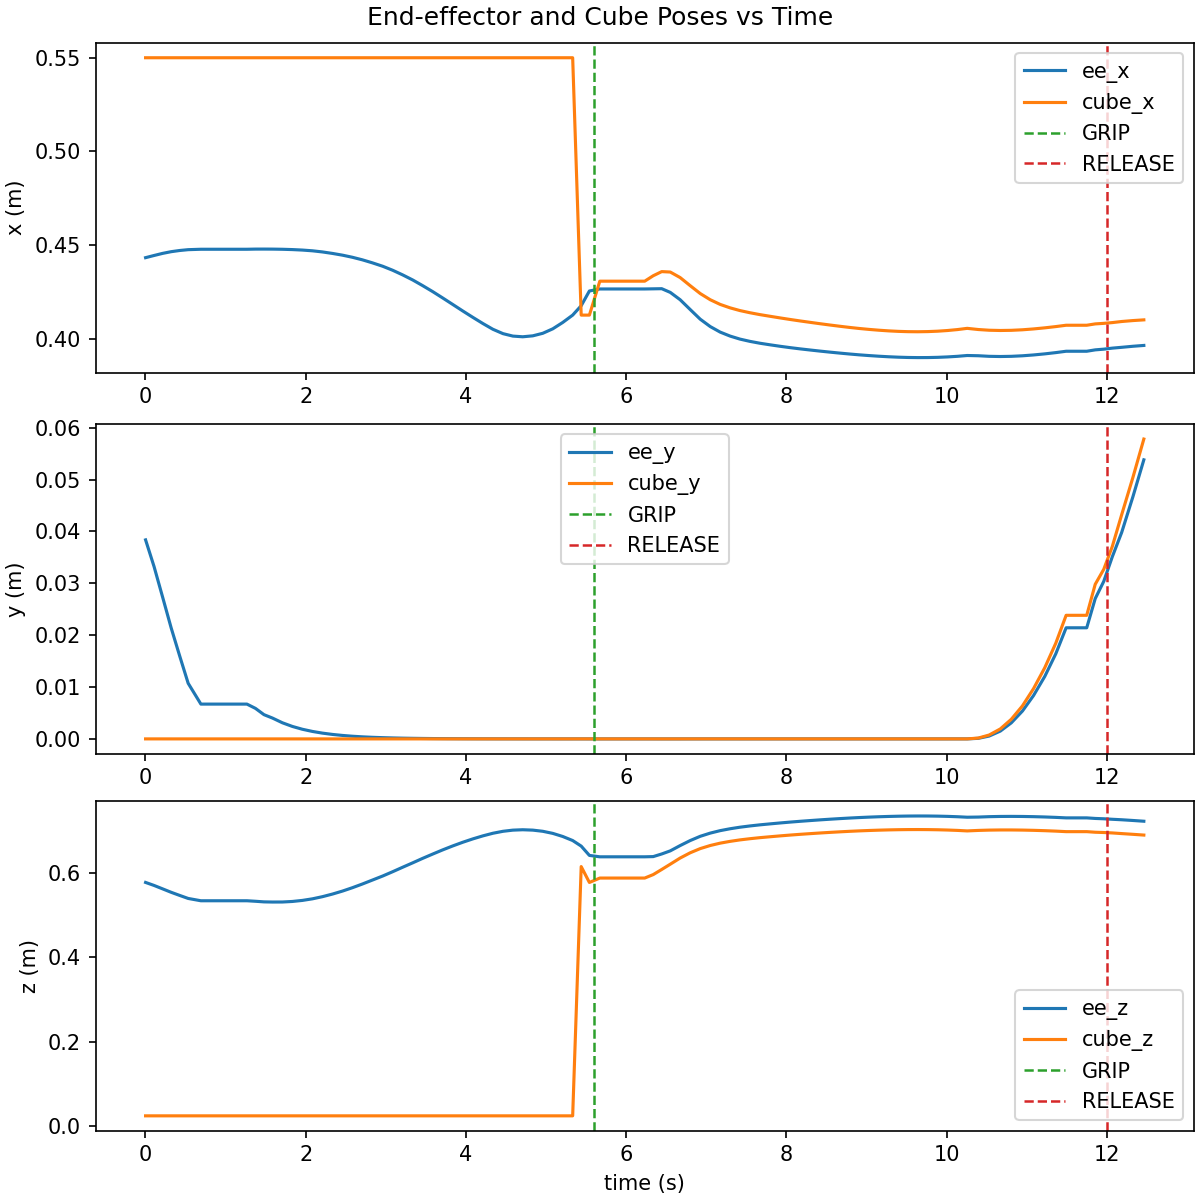

The data file committed next to this chart (first rows):
t, ee_x, ee_y, ee_z, cube_x, cube_y, cube_z
0.001037, 0.4433, 0.03837, 0.5778, 0.55, -2.88574106204981e-07, 0.02499
0.1066, 0.4444, 0.03324, 0.5707, 0.55, -3.922418643340755e-07, 0.02499
0.2134, 0.4455, 0.02735, 0.5626, 0.55, -8.688654007592235e-07, 0.02499
0.3205, 0.4465, 0.0214, 0.5544, 0.55, -1.264233267470881e-06, 0.02499
0.4252, 0.4471, 0.01607, 0.5471, 0.55, -1.264233267470881e-06, 0.02499
0.5327, 0.4475, 0.01073, 0.5398, 0.55, -1.264233267470881e-06, 0.02499
0.6915, 0.4478, 0.006708, 0.5344, 0.55, -1.264233267470881e-06, 0.02499
0.8426, 0.4478, 0.006708, 0.5344, 0.55, -1.264233267470881e-06, 0.02499
0.986, 0.4478, 0.006708, 0.5344, 0.55, -1.264233267470881e-06, 0.02499
1.126, 0.4478, 0.006708, 0.5344, 0.55, -1.264233267470881e-06, 0.02499
1.266, 0.4478, 0.006708, 0.5344, 0.55, -1.264233267470881e-06, 0.02499
1.373, 0.4478, 0.005881, 0.5332, 0.55, -1.264233267470881e-06, 0.02499
1.479, 0.4478, 0.004672, 0.5317, 0.55, -1.264233267470881e-06, 0.02499
1.585, 0.4478, 0.004015, 0.5313, 0.55, -1.264233267470881e-06, 0.02499
1.709, 0.4477, 0.003106, 0.5314, 0.55, -1.264233267470881e-06, 0.02499
1.833, 0.4476, 0.002403, 0.5327, 0.55, -1.264233267470881e-06, 0.02499
1.958, 0.4473, 0.001858, 0.5352, 0.55, -1.264233267470881e-06, 0.02499
2.084, 0.4469, 0.001437, 0.539, 0.55, -1.264233267470881e-06, 0.02499
2.209, 0.4463, 0.001111, 0.544, 0.55, -1.264233267470881e-06, 0.02499
2.335, 0.4455, 0.0008589, 0.5503, 0.55, -1.264233267470881e-06, 0.02499
2.46, 0.4446, 0.0006642, 0.5574, 0.55, -1.264233267470881e-06, 0.02499
2.583, 0.4435, 0.0005138, 0.5653, 0.55, -1.264233267470881e-06, 0.02499
2.706, 0.4421, 0.0003974, 0.5739, 0.55, -1.264233267470881e-06, 0.02499
2.83, 0.4405, 0.0003072, 0.5832, 0.55, -1.264233267470881e-06, 0.02499
2.961, 0.4387, 0.0002375, 0.593, 0.55, -1.264233267470881e-06, 0.02499
3.086, 0.4365, 0.0001835, 0.6032, 0.55, -1.264233267470881e-06, 0.02499
3.21, 0.4341, 0.0001419, 0.6137, 0.55, -1.264233267470881e-06, 0.02499
3.336, 0.4313, 0.0001097, 0.6242, 0.55, -1.264233267470881e-06, 0.02499
3.459, 0.4283, 8.480957136290842e-05, 0.6347, 0.55, -1.264233267470881e-06, 0.02499
3.586, 0.4251, 6.551711217964539e-05, 0.645, 0.55, -1.264233267470881e-06, 0.02499
3.711, 0.4217, 5.055887956304973e-05, 0.6549, 0.55, -1.264233267470881e-06, 0.02499
3.837, 0.4182, 3.894468720339945e-05, 0.6643, 0.55, -1.264233267470881e-06, 0.02499
3.962, 0.4148, 2.9718678032702882e-05, 0.673, 0.55, -1.264233267470881e-06, 0.02499
4.087, 0.4114, 2.302626863921599e-05, 0.6809, 0.55, -1.264233267470881e-06, 0.02499
4.213, 0.4081, 1.763095910449754e-05, 0.6881, 0.55, -1.264233267470881e-06, 0.02499
4.337, 0.405, 1.3192784557679397e-05, 0.6943, 0.55, -1.264233267470881e-06, 0.02499
4.463, 0.4027, 1.0303989135027518e-05, 0.6989, 0.55, -1.264233267470881e-06, 0.02499
4.587, 0.4014, 7.897214976985651e-06, 0.7016, 0.55, -1.264233267470881e-06, 0.02499
4.709, 0.401, 5.966581809843707e-06, 0.7025, 0.55, -1.264233267470881e-06, 0.02499
4.835, 0.4015, 4.345741738009648e-06, 0.7017, 0.55, -1.264233267470881e-06, 0.02499
4.96, 0.4029, 3.4004895404858327e-06, 0.6989, 0.55, -1.264233267470881e-06, 0.02499
5.085, 0.4053, 3.028155867563673e-06, 0.6939, 0.55, -1.264233267470881e-06, 0.02499
5.209, 0.4087, 2.5672445723647172e-06, 0.6866, 0.55, -1.264233267470881e-06, 0.02499
5.333, 0.4126, 2.3871378458224393e-06, 0.677, 0.55, -1.264233267470881e-06, 0.02499
5.439, 0.4176, 1.332063982476743e-06, 0.6638, 0.4126, 2.387137845822396e-06, 0.6153
5.542, 0.4255, -1.0196903440093778e-06, 0.6418, 0.4126, 2.387137845821639e-06, 0.5777
5.672, 0.4266, -1.1338066930799973e-06, 0.6385, 0.4307, -5.415632647129231e-07, 0.5881
5.814, 0.4266, -1.1338066930799973e-06, 0.6385, 0.4307, -5.415632647129231e-07, 0.5881
5.953, 0.4266, -1.1338066930799973e-06, 0.6385, 0.4307, -5.415632647129231e-07, 0.5881
6.093, 0.4266, -1.1338066930799973e-06, 0.6385, 0.4307, -5.415632647129231e-07, 0.5881
6.232, 0.4266, -1.1338066930799973e-06, 0.6385, 0.4307, -5.415632647129231e-07, 0.5881
6.339, 0.4266, -1.5647048130365152e-06, 0.639, 0.4336, -2.4690471675842292e-06, 0.5964
6.444, 0.4267, -2.970266413496223e-06, 0.6452, 0.4358, -3.992882209819552e-06, 0.6085
6.551, 0.4247, -3.0508921187262442e-06, 0.6525, 0.4356, -3.3283694850784072e-06, 0.6209
6.674, 0.4208, -2.588367545460281e-06, 0.665, 0.4326, -2.4524243448153067e-06, 0.6355
6.8, 0.4156, -8.798556775724893e-07, 0.6769, 0.4283, 1.8987108015254192e-07, 0.648
6.925, 0.4104, 3.3215347749573004e-07, 0.687, 0.4241, 1.5494685050408498e-06, 0.6579
7.05, 0.4065, 7.344667000574463e-07, 0.6946, 0.4208, 1.6608264245594267e-06, 0.6652
7.174, 0.4035, 9.761605906674982e-07, 0.7004, 0.4183, 1.5383926123598806e-06, 0.6708
7.298, 0.4014, 5.123275290748273e-07, 0.7049, 0.4165, 1.1902139161895991e-06, 0.675
... 40 more rows
